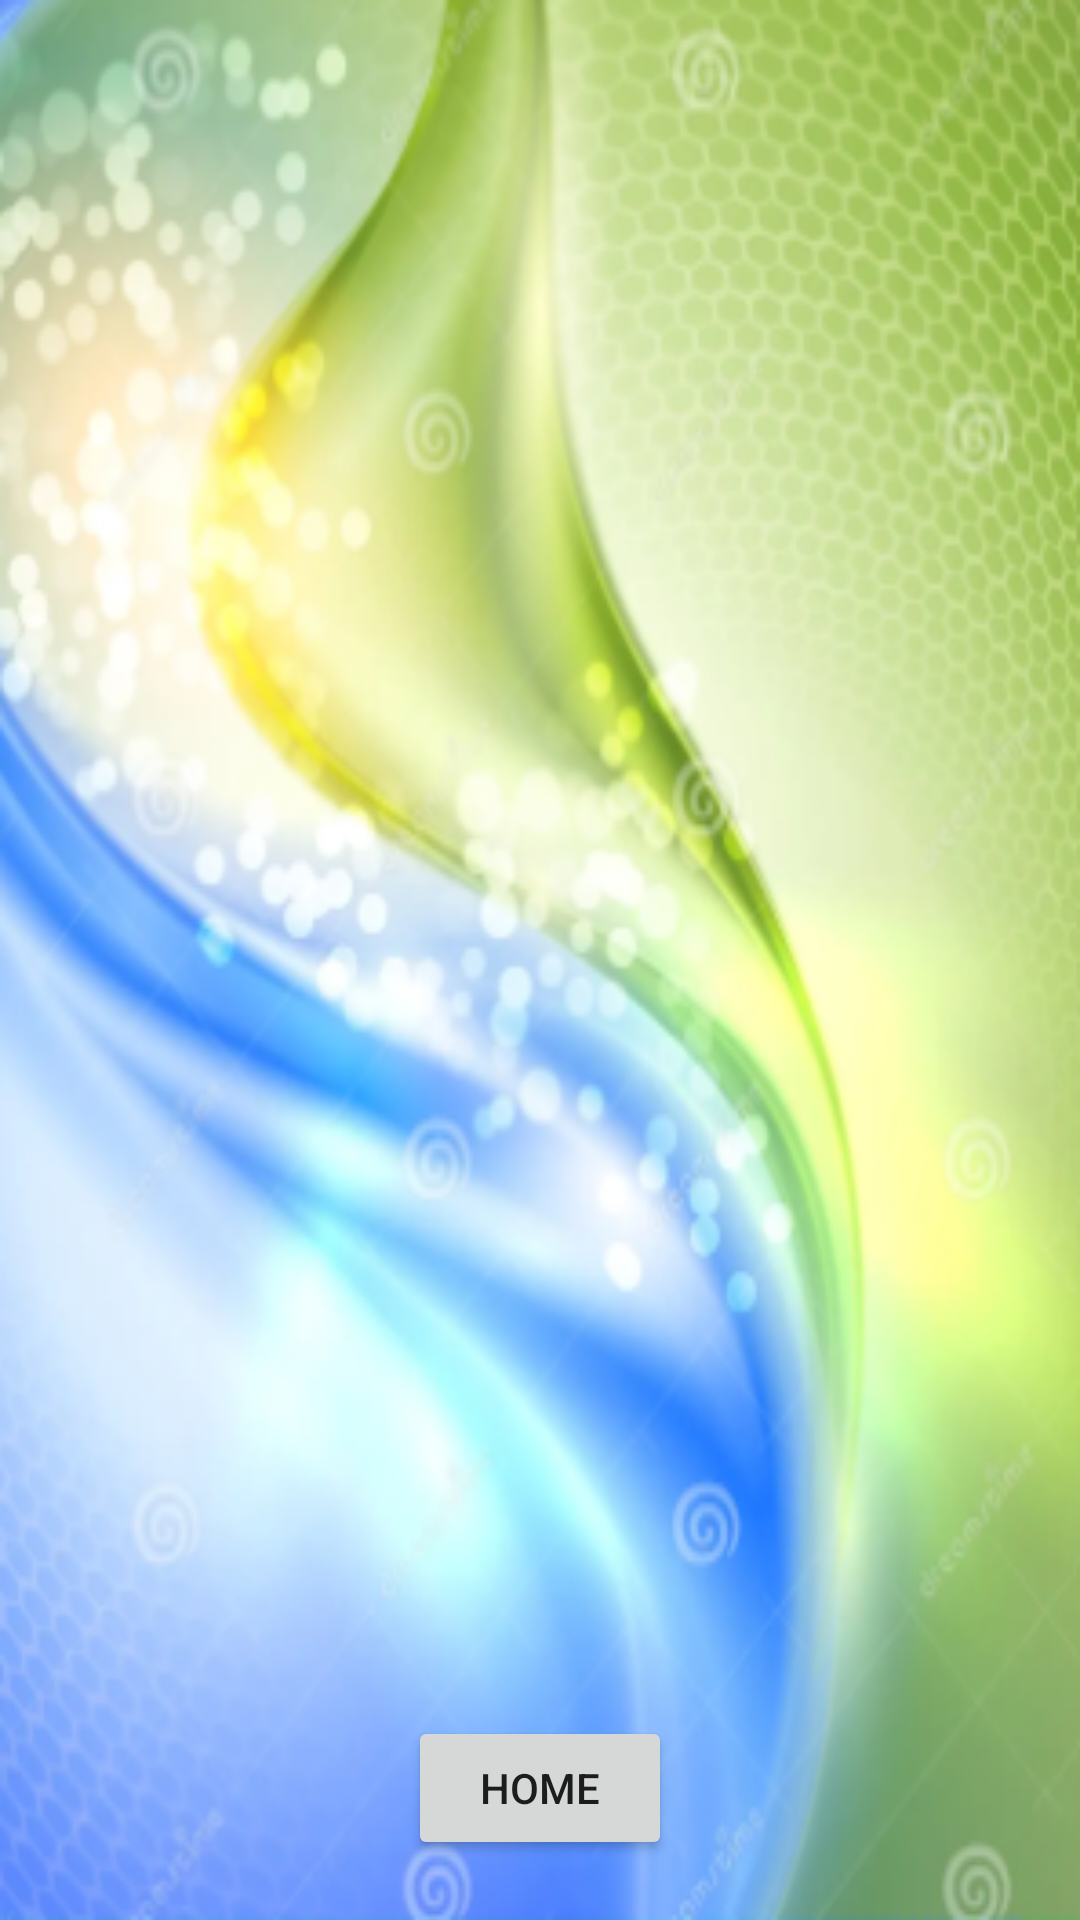

Layout XML and referenced resources for this Android screen:
<!-- AndroidManifest.xml: application theme Theme.QuoteApp -->
<!-- res/layout/activity_favouriates.xml -->
<?xml version="1.0" encoding="utf-8"?>
<RelativeLayout xmlns:android="http://schemas.android.com/apk/res/android"
    xmlns:tools="http://schemas.android.com/tools"
    android:layout_width="match_parent"
android:layout_height="match_parent"
    android:background="@drawable/ss7">

    <ListView
        android:id="@+id/listViewFavorites"
        android:layout_width="match_parent"
        android:layout_height="match_parent"
        android:layout_alignParentStart="true"
        android:layout_alignParentTop="true"
        >



    </ListView>

    <Button
        android:layout_width="wrap_content"
        android:layout_height="wrap_content"
        android:id="@+id/btnReturnToMain"
        android:text="Home"
        android:layout_centerHorizontal="true"
        android:layout_alignParentBottom="true"
        android:layout_marginBottom="20dp"/>

</RelativeLayout>
<!-- resources referenced by this layout -->
<resources>
  <!-- drawable ss7: png bitmap (drawable, 188264 bytes) -->
  <style name="Theme.QuoteApp" parent="Base.Theme.QuoteApp" />
  <style name="Base.Theme.QuoteApp" parent="Theme.MaterialComponents.DayNight.DarkActionBar">
          
          
      </style>
</resources>
